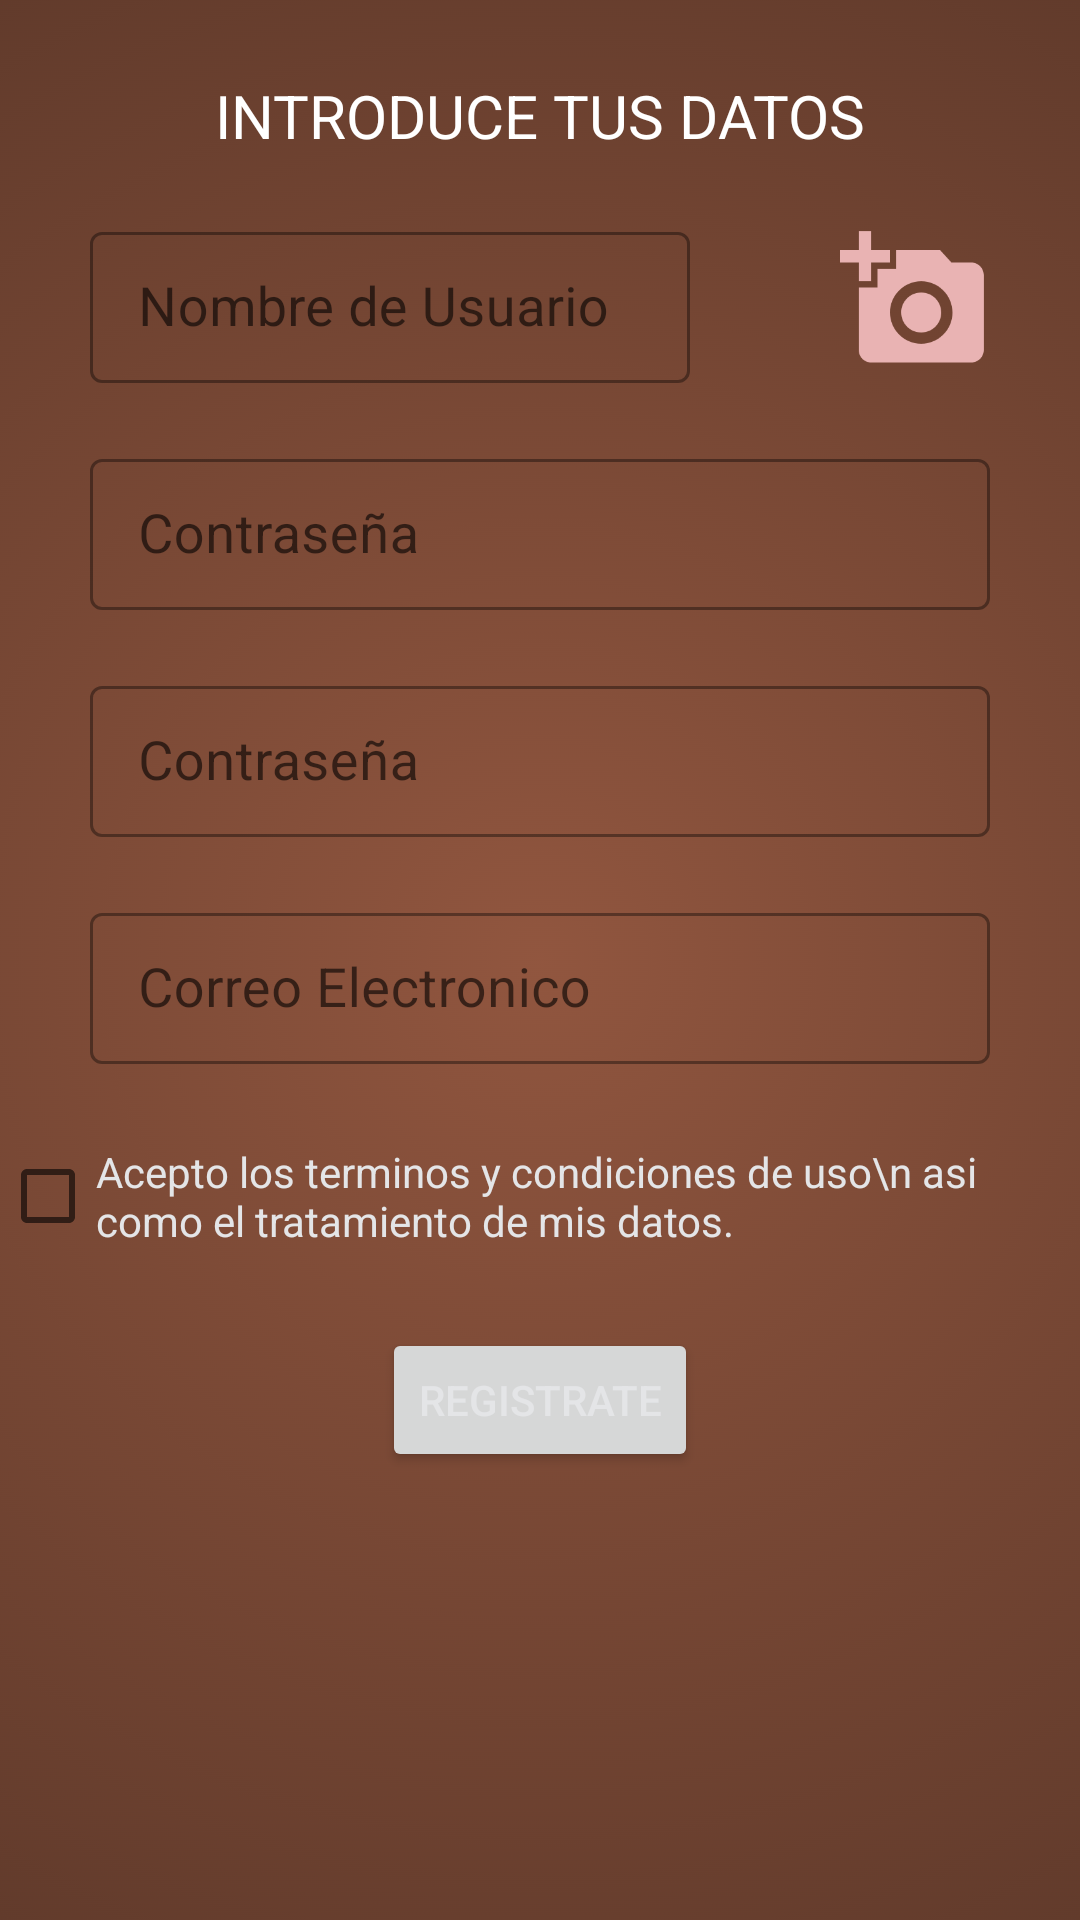

Here is an Android app screen rendered from its layout file. Give the layout XML and the strings, colors and styles it references.
<!-- AndroidManifest.xml: application theme Theme.EstapallorarleGest -->
<!-- res/layout/activity_registro.xml -->
<?xml version="1.0" encoding="utf-8"?>
<androidx.constraintlayout.widget.ConstraintLayout xmlns:android="http://schemas.android.com/apk/res/android"
    xmlns:app="http://schemas.android.com/apk/res-auto"
    xmlns:tools="http://schemas.android.com/tools"
    android:layout_width="match_parent"
    android:layout_height="match_parent"
    android:background="@drawable/gradient_background"
    tools:context=".Registro">


    

    <TextView
        android:id="@+id/titulo_reg"
        android:layout_width="wrap_content"
        android:layout_height="wrap_content"
        android:layout_marginTop="25dp"
        android:text="INTRODUCE TUS DATOS"
        android:textSize="20dp"
        app:layout_constraintEnd_toEndOf="parent"
        app:layout_constraintStart_toStartOf="parent"
        app:layout_constraintTop_toTopOf="parent" />

    <androidx.constraintlayout.widget.ConstraintLayout
        android:id="@+id/contraint_first_row"
        android:layout_width="300dp"
        android:layout_height="wrap_content"
        android:layout_marginTop="20dp"
        app:layout_constraintEnd_toEndOf="parent"
        app:layout_constraintStart_toStartOf="parent"
        app:layout_constraintTop_toBottomOf="@+id/titulo_reg">

        <ImageView
            android:id="@+id/add_img_user_reg"
            android:layout_width="50dp"
            android:layout_height="50dp"
            app:layout_constraintBottom_toBottomOf="parent"
            app:layout_constraintEnd_toEndOf="parent"
            app:layout_constraintTop_toTopOf="parent"
            app:srcCompat="@drawable/ic_baseline_add_a_photo_24" />
        
        <com.google.android.material.textfield.TextInputLayout
            android:id="@+id/nom_reg_user_layout"
            style="@style/Widget.MaterialComponents.TextInputLayout.OutlinedBox.Dense"
            android:layout_width="200dp"
            android:layout_height="wrap_content"
            app:layout_constraintBottom_toBottomOf="parent"
            app:layout_constraintStart_toStartOf="parent"
            app:layout_constraintTop_toTopOf="parent">

            <com.google.android.material.textfield.TextInputEditText
                android:id="@+id/nom_reg_user_input"
                android:layout_width="match_parent"
                android:layout_height="wrap_content"
                android:hint="Nombre de Usuario"
                android:inputType="text"
                android:outlineAmbientShadowColor="@color/colorPrimario"
                android:textColor="@color/colorSecundario"
                android:textSize="18dp" />
        </com.google.android.material.textfield.TextInputLayout>
    </androidx.constraintlayout.widget.ConstraintLayout>

    <com.google.android.material.textfield.TextInputLayout
        android:id="@+id/pass_reg_user_layout"
        style="@style/Widget.MaterialComponents.TextInputLayout.OutlinedBox.Dense"
        android:layout_width="300dp"
        android:layout_height="wrap_content"
        android:layout_marginTop="20dp"
        app:layout_constraintEnd_toEndOf="@+id/contraint_first_row"
        app:layout_constraintStart_toStartOf="@+id/contraint_first_row"
        app:layout_constraintTop_toBottomOf="@+id/contraint_first_row">

        <com.google.android.material.textfield.TextInputEditText
            android:id="@+id/pass_reg_user_input"
            android:layout_width="match_parent"
            android:layout_height="wrap_content"
            android:hint="Contraseña"
            android:inputType="textPassword"
            android:outlineAmbientShadowColor="@color/colorPrimario"
            android:textColor="@color/colorSecundario"
            android:textSize="18dp" />
    </com.google.android.material.textfield.TextInputLayout>
    
    <com.google.android.material.textfield.TextInputLayout
        android:id="@+id/pass_reg_user_layout2"
        style="@style/Widget.MaterialComponents.TextInputLayout.OutlinedBox.Dense"
        android:layout_width="300dp"
        android:layout_height="wrap_content"
        android:layout_marginTop="20dp"
        app:layout_constraintEnd_toEndOf="@+id/pass_reg_user_layout"
        app:layout_constraintStart_toStartOf="@+id/pass_reg_user_layout"
        app:layout_constraintTop_toBottomOf="@+id/pass_reg_user_layout">

        <com.google.android.material.textfield.TextInputEditText
            android:id="@+id/pass_reg_user_input2"
            android:layout_width="match_parent"
            android:layout_height="wrap_content"
            android:hint="Contraseña"
            android:inputType="textPassword"
            android:outlineAmbientShadowColor="@color/colorPrimario"
            android:textColor="@color/colorSecundario"
            android:textSize="18dp" />
    </com.google.android.material.textfield.TextInputLayout>
    
    <com.google.android.material.textfield.TextInputLayout
        android:id="@+id/email_reg_user_layout"
        style="@style/Widget.MaterialComponents.TextInputLayout.OutlinedBox.Dense"
        android:layout_width="300dp"
        android:layout_height="wrap_content"
        android:layout_marginTop="20dp"
        app:layout_constraintEnd_toEndOf="@+id/pass_reg_user_layout2"
        app:layout_constraintStart_toStartOf="@+id/pass_reg_user_layout2"
        app:layout_constraintTop_toBottomOf="@+id/pass_reg_user_layout2">

        <com.google.android.material.textfield.TextInputEditText
            android:id="@+id/email_reg_user_input"
            android:layout_width="match_parent"
            android:layout_height="wrap_content"
            android:hint="Correo Electronico"
            android:inputType="text"
            android:outlineAmbientShadowColor="@color/colorPrimario"
            android:textColor="@color/colorSecundario"
            android:textSize="18dp" />
    </com.google.android.material.textfield.TextInputLayout>

    <Button
        android:id="@+id/resgister_btn"
        android:layout_width="wrap_content"
        android:layout_height="wrap_content"
        android:layout_marginTop="20dp"
        android:text="Registrate"
        android:textColor="@color/colorSecundario"
        app:layout_constraintEnd_toEndOf="@+id/email_reg_user_layout"
        app:layout_constraintStart_toStartOf="@+id/email_reg_user_layout"
        app:layout_constraintTop_toBottomOf="@+id/terms_cond_checkbox" />

    <CheckBox
        android:id="@+id/terms_cond_checkbox"
        android:layout_width="wrap_content"
        android:layout_height="wrap_content"
        android:layout_marginTop="20dp"
        android:outlineAmbientShadowColor="@color/colorSecundario"
        android:text="Acepto los terminos y condiciones de uso\n asi como el tratamiento de mis datos."
        android:textColor="@color/colorSecundario"
        app:layout_constraintEnd_toEndOf="@+id/email_reg_user_layout"
        app:layout_constraintHorizontal_bias="0.502"
        app:layout_constraintStart_toStartOf="@+id/email_reg_user_layout"
        app:layout_constraintTop_toBottomOf="@+id/email_reg_user_layout" />


</androidx.constraintlayout.widget.ConstraintLayout>
<!-- resources referenced by this layout -->
<resources>
  <color name="colorPrimario">#E9B3B3</color>
  <color name="colorSecundario">#E4E5E7</color>
  <!-- drawable gradient_background: png bitmap (drawable, 509021 bytes) -->
  <!-- drawable ic_baseline_add_a_photo_24 (drawable) -->
  <vector android:height="24dp" android:tint="#E9B3B3"
      android:viewportHeight="24" android:viewportWidth="24"
      android:width="24dp" xmlns:android="http://schemas.android.com/apk/res/android">
      <path android:fillColor="@android:color/white" android:pathData="M3,4V1h2v3h3v2H5v3H3V6H0V4H3zM6,10V7h3V4h7l1.83,2H21c1.1,0 2,0.9 2,2v12c0,1.1 -0.9,2 -2,2H5c-1.1,0 -2,-0.9 -2,-2V10H6zM13,19c2.76,0 5,-2.24 5,-5s-2.24,-5 -5,-5s-5,2.24 -5,5S10.24,19 13,19zM9.8,14c0,1.77 1.43,3.2 3.2,3.2s3.2,-1.43 3.2,-3.2s-1.43,-3.2 -3.2,-3.2S9.8,12.23 9.8,14z"/>
  </vector>
  <style name="Theme.EstapallorarleGest" parent="Theme.MaterialComponents.DayNight.DarkActionBar">
          
          <item name="colorPrimary">@color/colorPrimario</item>
          <item name="colorPrimaryVariant">@color/colorSecundario</item>
          <item name="colorOnPrimary">@color/colorPrimario</item>
          
          <item name="colorSecondary">@color/colorSecundario</item>
          <item name="colorSecondaryVariant">@color/colorSecundario</item>
          <item name="colorOnSecondary">@color/colorSecundario</item>
          
          <item name="android:statusBarColor">@color/colorPrimario</item>
          
          <item name="android:textColor">@color/white</item>
          <item name="android:spinnerItemStyle">@color/black</item>
      </style>
  <color name="white">#FFFFFFFF</color>
  <color name="black">#FF000000</color>
</resources>
